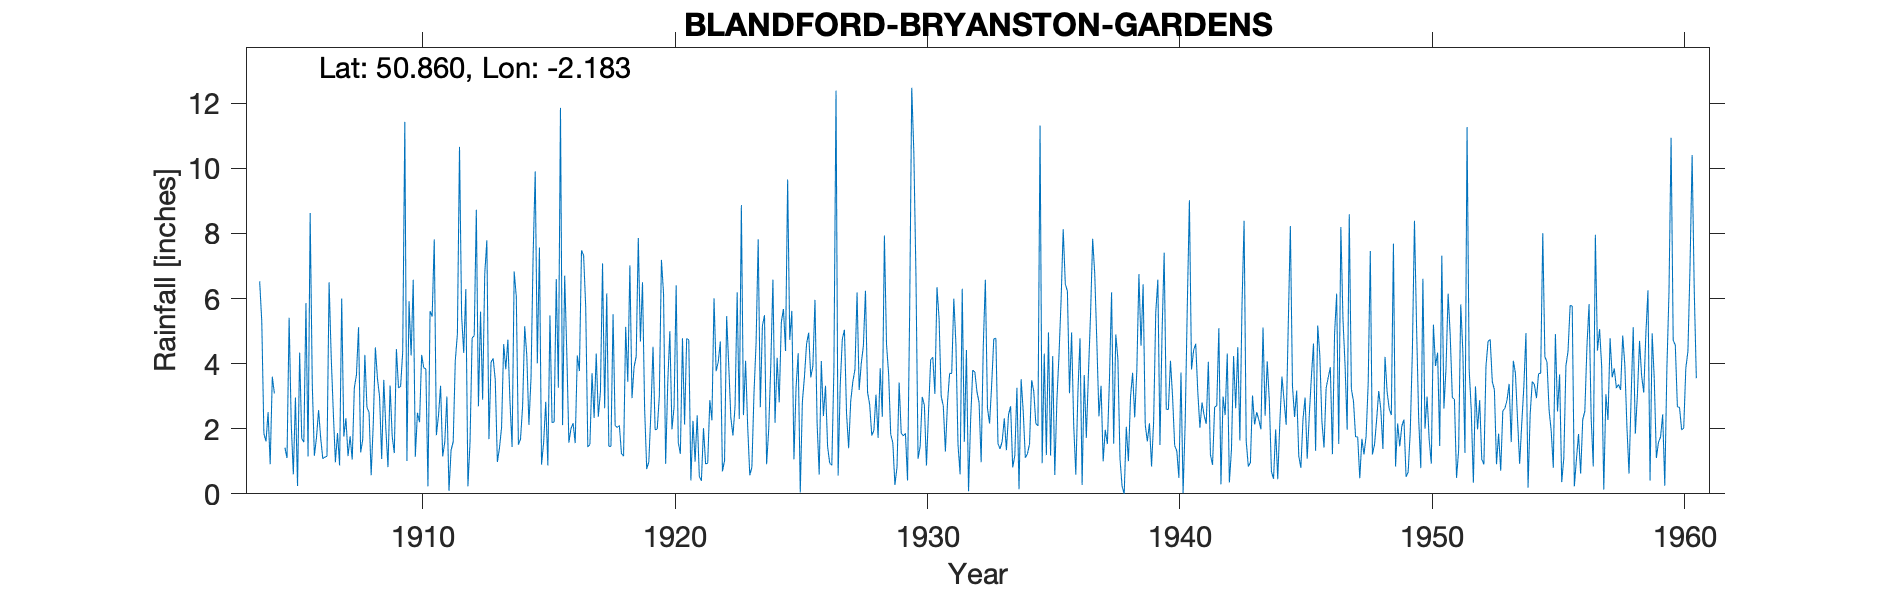

The table this chart was drawn from, first rows:
BLANDFORD-BRYANSTON-GARDENS, , , , , , , , , , , , , , , , , , , , , , , 
Grid ref, ST872067, Long, -2.183, Lat, 50.86, Elevation, 270, ft, , , , , , , , , , , , , , , 
Station no, 1620, , , , , , , , , , , , , , , , , , , , , , 
, 1900, 1901, 1902, 1903, 1904, 1905, 1906, 1907, 1908, 1909, 1910, 1911, 1912, 1913, 1914, 1915, 1916, 1917, 1918, 1919, 1920, 1921, 1922
January, , , , , 6.53, 1.42, 8.63, 0.97, 1.27, 1.98, 4.25, 1.8, 5.48, 7.79, 1.44, 4.01, 2.11, 1.44, 5.52, 7.86, 6.16, 4.73, 6.01
February, , , , , 5.28, 1.1, 3.39, 1.87, 1.67, 0.82, 6.58, 2.4, 4.33, 1.68, 6.83, 7.57, 6.7, 1.52, 2.09, 4.68, 0.92, 0.41, 3.77
March, , , , , 1.85, 5.41, 1.17, 0.87, 4.27, 3.33, 1.14, 3.32, 6.29, 4.05, 6.06, 0.9, 4.35, 3.71, 2.04, 6.5, 3.41, 2.24, 4.05
April, , , , , 1.61, 2.15, 1.72, 6, 2.66, 1.77, 2.49, 1.15, 0.23, 4.16, 1.51, 1.58, 1.57, 2.33, 2.1, 2.63, 5, 0.99, 4.68
May, , , , , 2.51, 0.6, 2.57, 1.76, 2.5, 1.25, 2.2, 1.59, 1.58, 3.5, 1.68, 2.83, 2.01, 4.31, 1.24, 0.76, 1.98, 2.41, 0.69
June, , , , , 0.91, 2.96, 1.72, 2.32, 0.57, 4.45, 4.27, 2.99, 4.79, 0.98, 2.69, 0.87, 2.17, 2.37, 1.16, 0.98, 2.66, 0.54, 1.02
July, , , , , 3.6, 0.24, 1.08, 1.16, 2.15, 3.26, 3.87, 0.09, 4.86, 1.41, 5.15, 5.48, 1.56, 3.14, 5.13, 2.52, 6.41, 0.4, 5.46
August, , , , , 3.08, 4.34, 1.13, 1.77, 4.5, 3.3, 3.84, 1.34, 8.73, 2.04, 4.24, 2.19, 4.25, 7.08, 3.44, 4.52, 1.58, 2.02, 3.94
September, , , , , , 1.7, 1.15, 1.05, 3.54, 4.37, 0.23, 1.6, 2.69, 4.6, 2.12, 2.21, 3.77, 2.63, 7.02, 1.97, 1.23, 0.92, 2.34
October, , , , , , 1.59, 6.5, 3.26, 2.98, 11.43, 5.61, 4.1, 5.6, 3.83, 3.57, 6.6, 7.48, 6.16, 2.94, 1.99, 4.78, 0.94, 1.79
November, , , , , , 5.86, 4.22, 3.65, 1.07, 1.01, 5.45, 4.91, 2.89, 4.74, 7.34, 3.26, 7.33, 1.46, 3.9, 3, 2.13, 2.88, 2.69
December, , , , , , 1.15, 2.51, 5.12, 3.5, 5.92, 7.82, 10.66, 6.76, 2.82, 9.91, 11.86, 5.74, 1.46, 4.22, 7.19, 4.77, 2.26, 6.19
Total, , , , 46.31, , 28.52, 35.79, 29.8, 30.68, 42.89, 47.75, 35.95, 54.23, 41.6, 52.54, 49.36, 49.04, 37.61, 40.8, 44.6, 41.03, 20.74, 42.63
